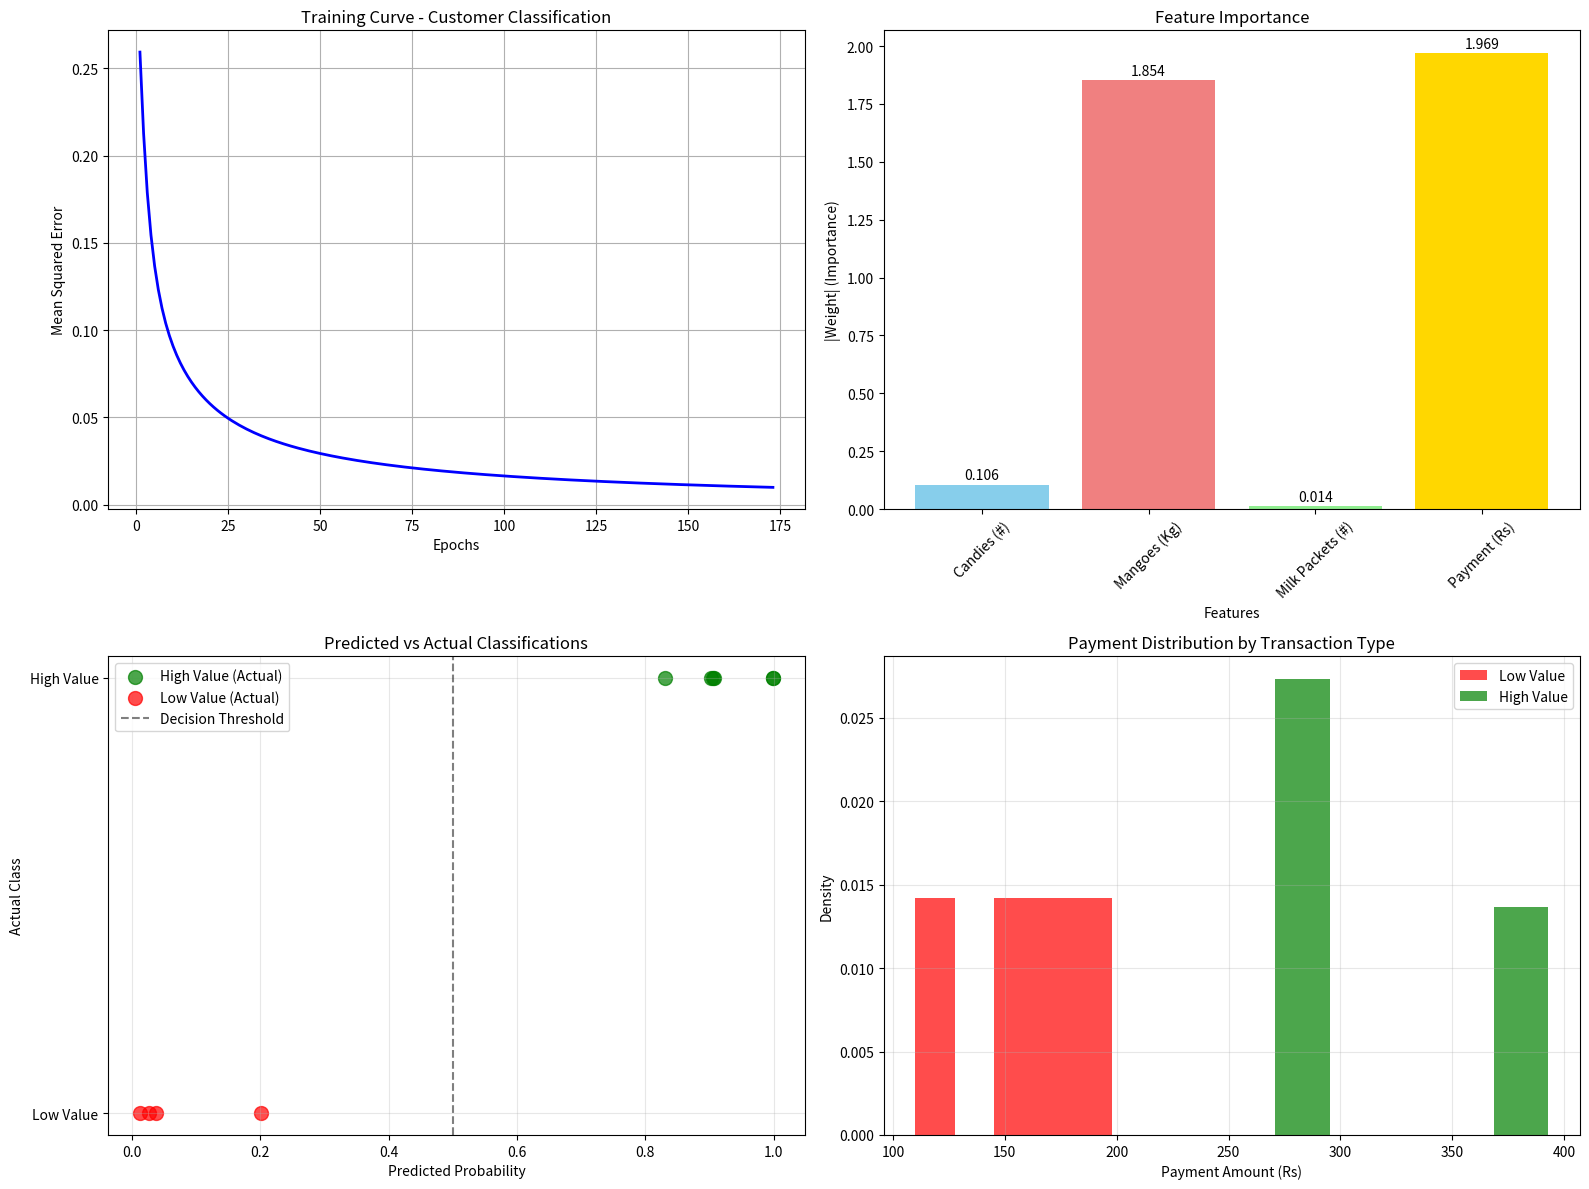

Source code (Python):
# A6: Customer Transaction Classification
import numpy as np
import matplotlib.pyplot as plt

def sigmoid_activation(x):
    """Sigmoid activation function"""
    return 1 / (1 + np.exp(-np.clip(x, -500, 500)))

def sigmoid_derivative(x):
    """Derivative of sigmoid function"""
    s = sigmoid_activation(x)
    return s * (1 - s)

def summation_unit(inputs, weights, bias):
    """Calculates weighted sum of inputs plus bias"""
    return np.dot(inputs, weights) + bias

class CustomerPerceptron:
    def __init__(self, input_size, learning_rate=0.1):
        # Initialize weights randomly
        self.weights = np.random.normal(0, 0.1, input_size)
        self.bias = np.random.normal(0, 0.1)
        self.learning_rate = learning_rate
        self.errors = []
        self.epoch_count = 0

    def predict(self, inputs):
        net_input = summation_unit(inputs, self.weights, self.bias)
        return sigmoid_activation(net_input)

    def train(self, X, y, max_epochs=1000, convergence_error=0.002):
        """Train perceptron using gradient descent"""
        X = np.array(X)
        y = np.array(y)

        for epoch in range(max_epochs):
            epoch_error = 0

            for i in range(len(X)):
                # Forward pass
                net_input = summation_unit(X[i], self.weights, self.bias)
                predicted = sigmoid_activation(net_input)

                # Calculate error
                error = y[i] - predicted
                epoch_error += error**2

                # Backpropagation (gradient descent)
                gradient = error * sigmoid_derivative(net_input)

                # Update weights and bias
                self.weights += self.learning_rate * gradient * X[i]
                self.bias += self.learning_rate * gradient

            # Calculate mean squared error for epoch
            mse = epoch_error / len(X)
            self.errors.append(mse)
            self.epoch_count = epoch + 1

            # Check convergence
            if mse <= convergence_error:
                print(f"Converged at epoch {epoch + 1} with MSE {mse:.6f}")
                break

        if mse > convergence_error:
            print(f"Did not converge after {max_epochs} epochs. Final MSE: {mse:.6f}")

def main():
    print("=" * 80)
    print("CUSTOMER TRANSACTION CLASSIFICATION")
    print("=" * 80)

    # Customer data from the lab
    customers = [
        [20, 6, 2, 386],   # C_1 - Yes
        [16, 3, 6, 289],   # C_2 - Yes  
        [27, 6, 2, 393],   # C_3 - Yes
        [19, 1, 2, 110],   # C_4 - No
        [24, 4, 2, 280],   # C_5 - Yes
        [22, 1, 5, 167],   # C_6 - No
        [15, 4, 2, 271],   # C_7 - Yes
        [18, 4, 2, 274],   # C_8 - Yes
        [21, 1, 4, 148],   # C_9 - No
        [16, 2, 4, 198]    # C_10 - No
    ]

    # Labels: 1 for High Value, 0 for Low Value
    labels = [1, 1, 1, 0, 1, 0, 1, 1, 0, 0]

    # Feature names
    feature_names = ['Candies (#)', 'Mangoes (Kg)', 'Milk Packets (#)', 'Payment (Rs)']

    print("\nCustomer Transaction Data:")
    print("-" * 60)
    print(f"{'Customer':<10} {'Candies':<8} {'Mangoes':<8} {'Milk':<8} {'Payment':<10} {'High Value':<10}")
    print("-" * 60)
    for i, (customer, label) in enumerate(zip(customers, labels)):
        high_value = "Yes" if label else "No"
        print(f"C_{i+1:<9} {customer[0]:<8} {customer[1]:<8} {customer[2]:<8} {customer[3]:<10} {high_value}")

    # Normalize features for better training
    X = np.array(customers, dtype=float)

    # Feature scaling (standardization)
    X_mean = np.mean(X, axis=0)
    X_std = np.std(X, axis=0)
    X_normalized = (X - X_mean) / X_std

    print("\nFeature Statistics (Original Data):")
    print("-" * 50)
    for i, feature in enumerate(feature_names):
        print(f"{feature:<20}: Mean={X_mean[i]:.2f}, Std={X_std[i]:.2f}")

    # Initialize and train perceptron
    perceptron = CustomerPerceptron(input_size=4, learning_rate=0.1)

    print(f"\nInitial weights: {perceptron.weights}")
    print(f"Initial bias: {perceptron.bias:.4f}")
    print(f"Learning rate: {perceptron.learning_rate}")

    print("\nTraining perceptron...")
    perceptron.train(X_normalized, labels, max_epochs=1000, convergence_error=0.01)

    print(f"\nFinal weights: {perceptron.weights}")
    print(f"Final bias: {perceptron.bias:.4f}")
    print(f"Total epochs: {perceptron.epoch_count}")

    # Test the trained perceptron
    print("\nTesting trained perceptron:")
    print("-" * 70)
    print(f"{'Customer':<10} {'Features':<30} {'Expected':<10} {'Predicted':<12} {'Probability':<12} {'Correct'}")
    print("-" * 70)

    correct_predictions = 0
    for i in range(len(customers)):
        prediction_prob = perceptron.predict(X_normalized[i])
        prediction = 1 if prediction_prob >= 0.5 else 0
        is_correct = prediction == labels[i]
        if is_correct:
            correct_predictions += 1

        status = "✓" if is_correct else "✗"
        feature_str = f"{customers[i]}"
        print(f"C_{i+1:<9} {feature_str:<30} {labels[i]:<10} {prediction:<12} {prediction_prob:<12.4f} {status}")

    accuracy = (correct_predictions / len(customers)) * 100
    print(f"\nAccuracy: {accuracy:.1f}%")

    # Visualizations
    fig, ((ax1, ax2), (ax3, ax4)) = plt.subplots(2, 2, figsize=(16, 12))

    # Plot 1: Training curve
    ax1.plot(range(1, len(perceptron.errors) + 1), perceptron.errors, 'b-', linewidth=2)
    ax1.set_xlabel('Epochs')
    ax1.set_ylabel('Mean Squared Error')
    ax1.set_title('Training Curve - Customer Classification')
    ax1.grid(True)

    # Plot 2: Feature importance (absolute weights)
    feature_importance = np.abs(perceptron.weights)
    colors = ['skyblue', 'lightcoral', 'lightgreen', 'gold']
    bars = ax2.bar(feature_names, feature_importance, color=colors)
    ax2.set_xlabel('Features')
    ax2.set_ylabel('|Weight| (Importance)')
    ax2.set_title('Feature Importance')
    ax2.tick_params(axis='x', rotation=45)

    # Add value labels on bars
    for bar, importance in zip(bars, feature_importance):
        height = bar.get_height()
        ax2.text(bar.get_x() + bar.get_width()/2., height + 0.01,
                f'{importance:.3f}', ha='center', va='bottom')

    # Plot 3: Prediction vs Actual
    predictions = [perceptron.predict(X_normalized[i]) for i in range(len(customers))]

    # Scatter plot
    high_value_idx = [i for i, label in enumerate(labels) if label == 1]
    low_value_idx = [i for i, label in enumerate(labels) if label == 0]

    ax3.scatter([predictions[i] for i in high_value_idx], [1]*len(high_value_idx), 
               c='green', label='High Value (Actual)', s=100, alpha=0.7)
    ax3.scatter([predictions[i] for i in low_value_idx], [0]*len(low_value_idx), 
               c='red', label='Low Value (Actual)', s=100, alpha=0.7)

    # Add threshold line
    ax3.axvline(x=0.5, color='black', linestyle='--', alpha=0.5, label='Decision Threshold')

    ax3.set_xlabel('Predicted Probability')
    ax3.set_ylabel('Actual Class')
    ax3.set_title('Predicted vs Actual Classifications')
    ax3.set_yticks([0, 1])
    ax3.set_yticklabels(['Low Value', 'High Value'])
    ax3.legend()
    ax3.grid(True, alpha=0.3)

    # Plot 4: Data distribution by features
    # Show relationship between Payment and High Value transactions
    payments = [customer[3] for customer in customers]
    high_payments = [customers[i][3] for i in high_value_idx]
    low_payments = [customers[i][3] for i in low_value_idx]

    ax4.hist(low_payments, bins=5, alpha=0.7, label='Low Value', color='red', density=True)
    ax4.hist(high_payments, bins=5, alpha=0.7, label='High Value', color='green', density=True)
    ax4.set_xlabel('Payment Amount (Rs)')
    ax4.set_ylabel('Density')
    ax4.set_title('Payment Distribution by Transaction Type')
    ax4.legend()
    ax4.grid(True, alpha=0.3)

    plt.tight_layout()
    plt.savefig('A6_customer_classification.png', dpi=300, bbox_inches='tight')
    plt.show()

    # Analysis of results
    print("\n" + "=" * 80)
    print("ANALYSIS RESULTS")
    print("=" * 80)

    print("\nFeature Analysis:")
    print("-" * 30)
    feature_weights = list(zip(feature_names, perceptron.weights))
    feature_weights.sort(key=lambda x: abs(x[1]), reverse=True)

    for i, (feature, weight) in enumerate(feature_weights):
        direction = "positively" if weight > 0 else "negatively"
        print(f"{i+1}. {feature}: {weight:.4f} (contributes {direction})")

    print("\nDecision Logic:")
    print("-" * 20)
    print("The perceptron learned to classify transactions as high-value based on:")
    for feature, weight in feature_weights:
        if abs(weight) > 0.1:  # Only show significant features
            if weight > 0:
                print(f"  • Higher {feature} → Higher probability of high-value transaction")
            else:
                print(f"  • Higher {feature} → Lower probability of high-value transaction")

    # Show some example predictions
    print("\nExample Predictions:")
    print("-" * 25)
    for i in [0, 3, 6, 9]:  # Show a few examples
        prob = perceptron.predict(X_normalized[i])
        pred_class = "High Value" if prob >= 0.5 else "Low Value"
        actual_class = "High Value" if labels[i] == 1 else "Low Value"
        print(f"Customer C_{i+1}: {customers[i]} → {pred_class} ({prob:.3f}) [Actual: {actual_class}]")

if __name__ == "__main__":
    main()
